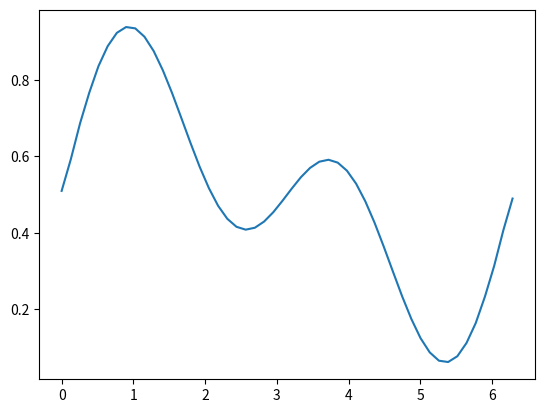

Recreate this plot in Python.
#!/usr/local/bin/python3
#solving 1d reaction-diffusion equation using FFT
# dT/dt = d²T/dx² + r · T · (1 - T) = d²T/dx² + R (T)
# assuming heat conductivity = 1

from numpy import *
from numpy.fft import fft, ifft, fftfreq

import matplotlib.pyplot as plt
import matplotlib.animation as animation
import time

#some global definitions
N = 50 #512   # number of points
L = 2*pi #10.   # domain size

x = linspace(0.,L,N)
#Initial component distribution
#u0 = 2 + sin(x) + sin(2*x)
u0 = 0.5 + 0.25 * sin(x) + 0.25 * sin(2*x)
#u0 = 0.9 + 0 * x
r = -2.5

dt = 0.001  #0.01    # temporal step; increase it a bit and you'll get numerical instability
max_iter = 1000  # number of iterations in time

#FFT the initial distribution
fourier = fft(u0)
step = L/N       # spatial step
freq = L*fftfreq(N, d=step)
#freq[0] = 0.01
#print(freq)

# store results here
u = zeros(shape=(max_iter,N))

u[0] = u0

#explicit Euler timestepping
for iter in range(1, max_iter) :
    # multiplication is faster than convolution, and we have the IFFT for the previous step anyway; so we just calculate the term in real space instead of calculating a convolution in Fourier space 
    R = r * u[iter-1] * (1 - u[iter-1])
    R_fs = fft(R) # inhomogeneous term in Fourier space
    
    fourier = fourier + dt*(-freq*freq*fourier + R_fs);     # next time step in Fourier space
    u[iter] = real_if_close(ifft(fourier)); # IFFT to physical space 

fig, ax = plt.subplots()

line, = ax.plot(x, u0)

def animate(i):
    line.set_ydata(u[i])
    return line,
    
ani = animation.FuncAnimation(fig, animate, arange(1, max_iter), interval=50, blit=True, repeat_delay=500)

plt.show()